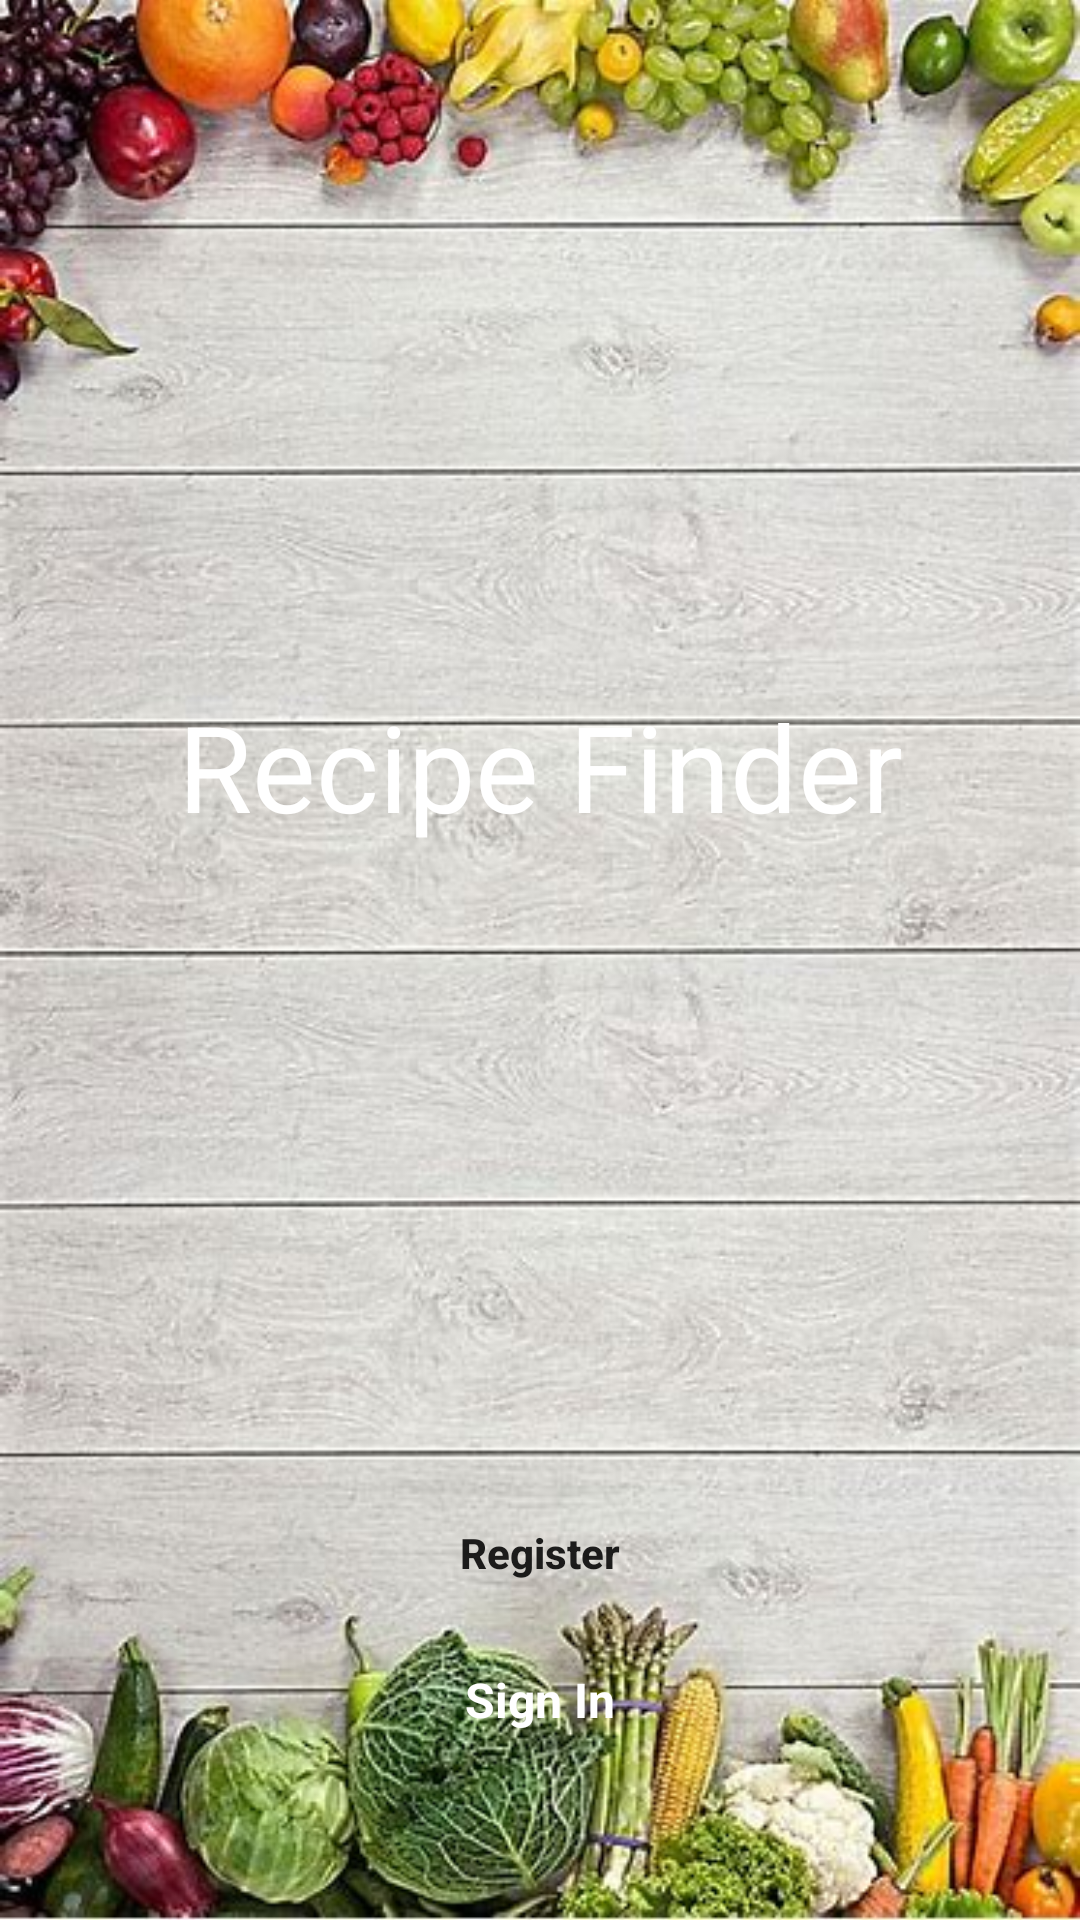

Android layout source for this screen:
<!-- AndroidManifest.xml: application theme Theme.RecipeFinder -->
<!-- res/layout/activity_welcome.xml -->
<?xml version="1.0" encoding="utf-8"?>
<androidx.constraintlayout.widget.ConstraintLayout xmlns:android="http://schemas.android.com/apk/res/android"
    xmlns:app="http://schemas.android.com/apk/res-auto"
    xmlns:tools="http://schemas.android.com/tools"
    android:layout_width="match_parent"
    android:layout_height="match_parent"
    tools:context=".WelcomeActivity">

    <ImageView
        android:foreground="@drawable/foreground_design"
        android:id="@+id/imageView"
        android:layout_width="match_parent"
        android:layout_height="match_parent"
        android:scaleType="centerCrop"
        android:src="@drawable/background"
        tools:layout_editor_absoluteX="0dp"
        tools:layout_editor_absoluteY="35dp" />

    <TextView
        android:layout_width="match_parent"
        android:layout_height="wrap_content"
        android:fontFamily="@font/lobster"
        android:text="@string/recipe_finder"
        android:textAlignment="center"
        android:textColor="@color/white"
        android:textSize="40sp"
        app:layout_constraintBottom_toBottomOf="parent"
        app:layout_constraintEnd_toEndOf="parent"
        app:layout_constraintHorizontal_bias="0.0"
        app:layout_constraintStart_toStartOf="parent"
        app:layout_constraintTop_toTopOf="parent"
        app:layout_constraintVertical_bias="0.39" />

    <Button
        android:id="@+id/button2"
        android:layout_width="0dp"
        android:layout_height="wrap_content"
        android:background="@drawable/btn_bg_design"
        android:padding="14dp"
        android:text="@string/register"
        android:textAllCaps="false"
        android:textStyle="bold"
        android:onClick="register"
        app:layout_constraintBottom_toBottomOf="parent"
        app:layout_constraintEnd_toEndOf="parent"
        app:layout_constraintStart_toStartOf="parent"
        app:layout_constraintTop_toTopOf="parent"
        app:layout_constraintVertical_bias="0.834"
        app:layout_constraintWidth_percent=".8" />

    <TextView
        android:layout_width="match_parent"
        android:layout_height="wrap_content"
        android:text="@string/sign_in"
        android:textAlignment="center"
        android:textColor="@color/white"
        android:textSize="16sp"
        android:textStyle="bold"
        android:onClick="login"
        app:layout_constraintBottom_toBottomOf="@+id/imageView"
        app:layout_constraintEnd_toEndOf="parent"
        app:layout_constraintHorizontal_bias="0.0"
        app:layout_constraintStart_toStartOf="parent"
        app:layout_constraintTop_toBottomOf="@+id/button2"
        app:layout_constraintVertical_bias="0.184" />


</androidx.constraintlayout.widget.ConstraintLayout>
<!-- resources referenced by this layout -->
<resources>
  <color name="white">#FFFFFFFF</color>
  <!-- drawable background: jpeg bitmap (drawable, 64301 bytes) -->
  <!-- drawable foreground_design (drawable) -->
  <?xml version="1.0" encoding="utf-8"?>
  <shape xmlns:android="http://schemas.android.com/apk/res/android">
      android:shape="rectangle">
      <gradient
          android:angle="90"
          android:startColor="#aa000000"
          android:endColor="#aa000000"/>
      <corners android:radius="0dp"/>
  </shape>
  <string name="recipe_finder">Recipe Finder</string>
  <string name="register">Register</string>
  <string name="sign_in">Sign In</string>
  <style name="Theme.RecipeFinder" parent="Theme.MaterialComponents.DayNight.NoActionBar">
          
          <item name="colorPrimary">@color/purple_500</item>
          <item name="colorPrimaryVariant">@color/purple_700</item>
          <item name="colorOnPrimary">@color/white</item>
          
          <item name="colorSecondary">@color/teal_200</item>
          <item name="colorSecondaryVariant">@color/teal_700</item>
          <item name="colorOnSecondary">@color/black</item>
          
          <item name="android:statusBarColor" tools:targetApi="l">?attr/colorPrimaryVariant</item>
          
      </style>
  <color name="purple_500">#DD6E0F</color>
  <color name="purple_700">#DD6E0F</color>
  <color name="teal_200">#FF03DAC5</color>
  <color name="teal_700">#FF018786</color>
  <color name="black">#FF000000</color>
</resources>
